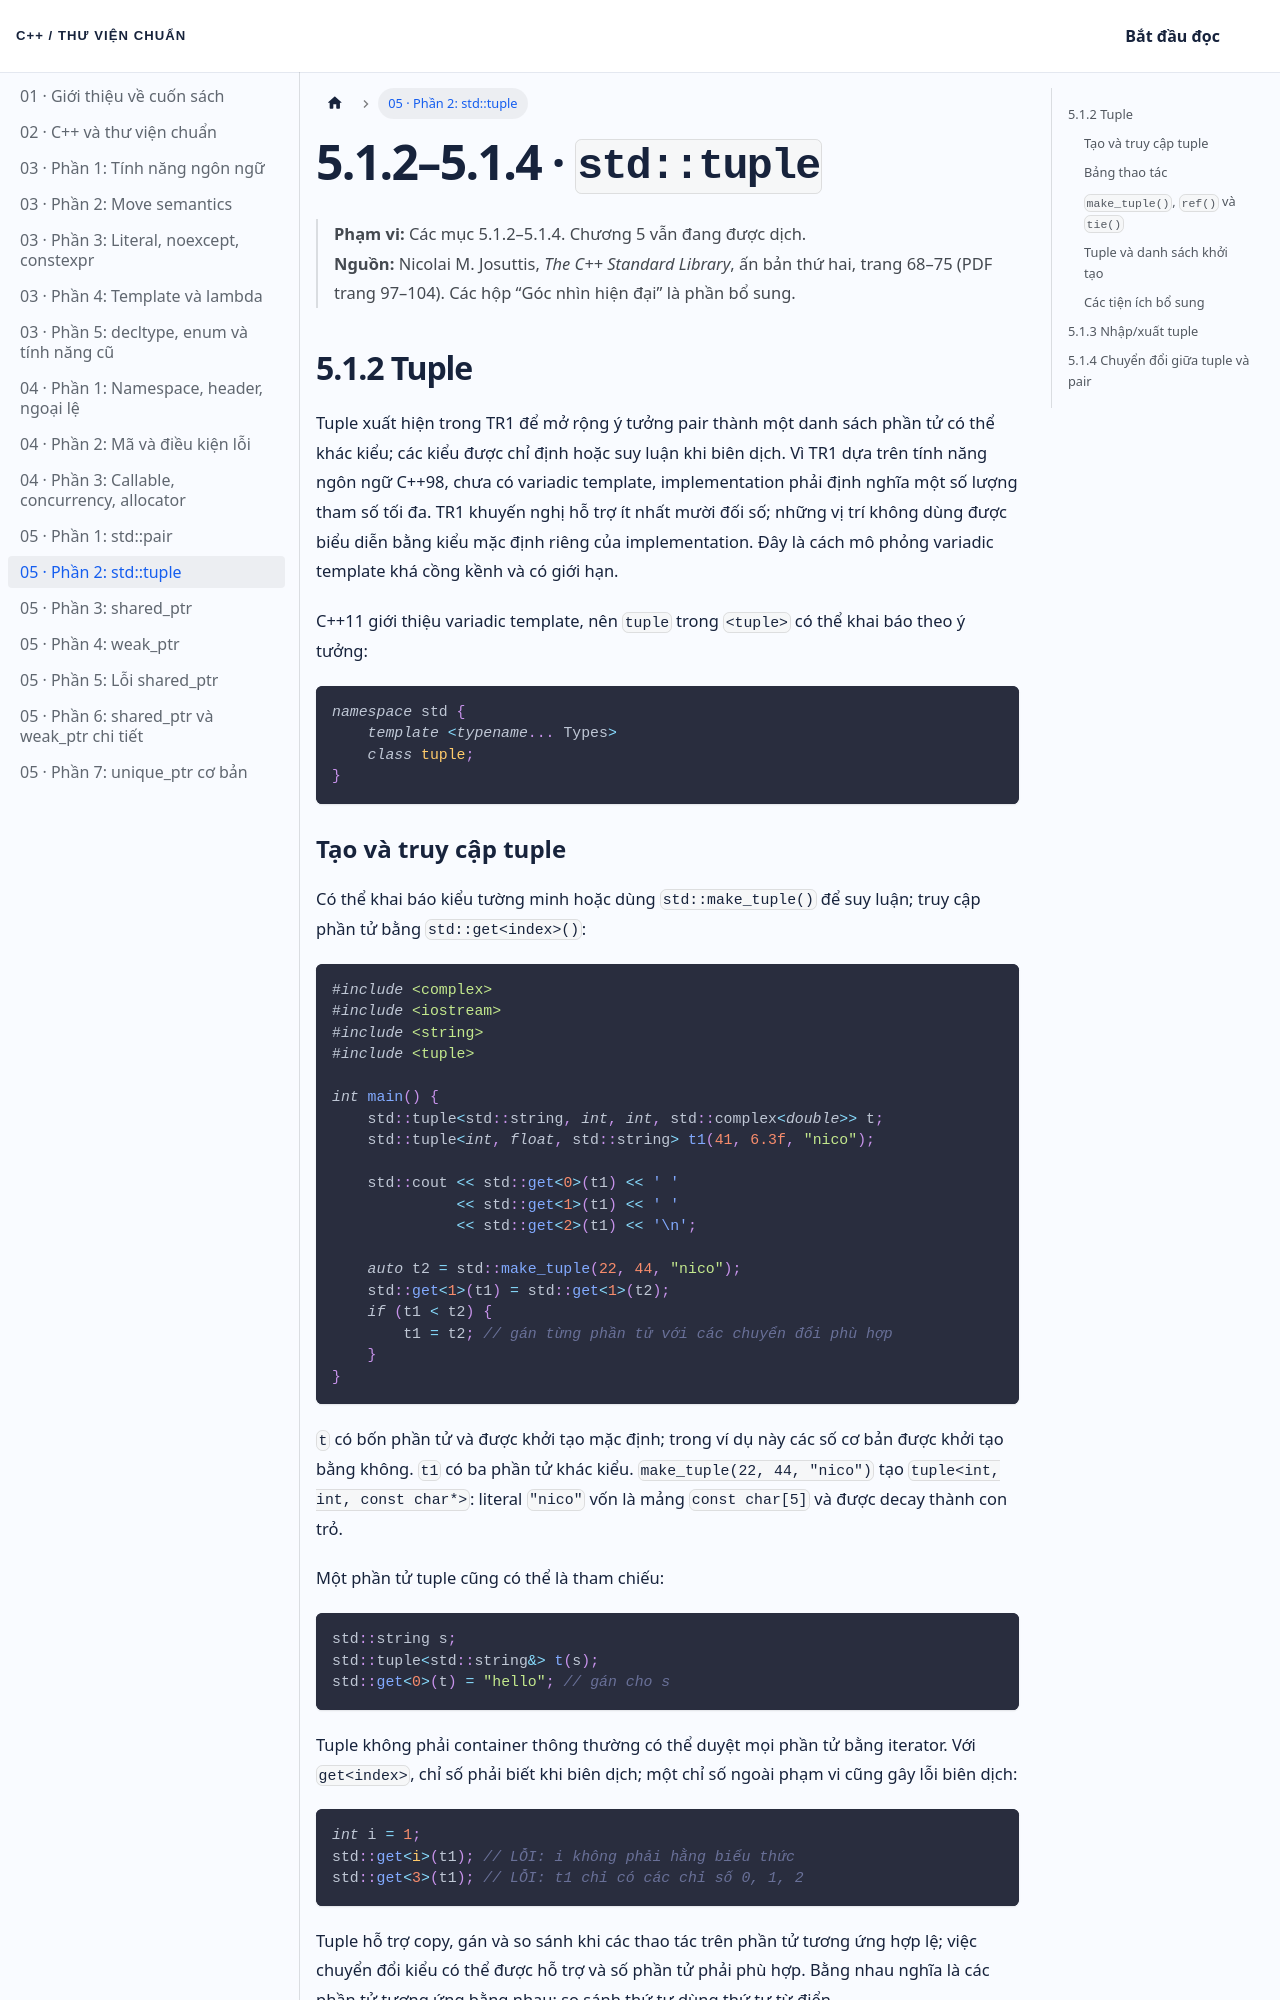

repository: NThanhPhat2K3/cpp-standard-library-vietnamese · page: docs/chuong-05-phan-2/index.html · generator: docusaurus

---
id: chuong-05-phan-2
title: 'Chương 5 · std::tuple, I/O và chuyển đổi'
sidebar_label: '05 · Phần 2: std::tuple'
---

# 5.1.2–5.1.4 · `std::tuple`

> **Phạm vi:** Các mục 5.1.2–5.1.4. Chương 5 vẫn đang được dịch.  
> **Nguồn:** Nicolai M. Josuttis, *The C++ Standard Library*, ấn bản thứ hai, trang 68–75 (PDF trang 97–104). Các hộp “Góc nhìn hiện đại” là phần bổ sung.

## 5.1.2 Tuple

Tuple xuất hiện trong TR1 để mở rộng ý tưởng pair thành một danh sách phần tử có thể khác kiểu; các kiểu được chỉ định hoặc suy luận khi biên dịch. Vì TR1 dựa trên tính năng ngôn ngữ C++98, chưa có variadic template, implementation phải định nghĩa một số lượng tham số tối đa. TR1 khuyến nghị hỗ trợ ít nhất mười đối số; những vị trí không dùng được biểu diễn bằng kiểu mặc định riêng của implementation. Đây là cách mô phỏng variadic template khá cồng kềnh và có giới hạn.

C++11 giới thiệu variadic template, nên `tuple` trong `<tuple>` có thể khai báo theo ý tưởng:

```cpp
namespace std {
    template <typename... Types>
    class tuple;
}
```
